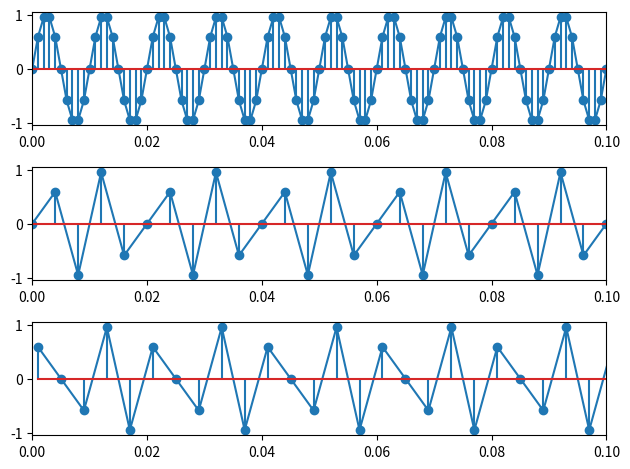

The matplotlib source for this figure:
import numpy as np
import matplotlib.pyplot as plt

fs = 1000
t = np.arange(0, 1, 1 / fs)

f = 100
x = np.sin(2 * np.pi * f * t)

y = x[::4]
z = x[1::4]


plt.subplot(3, 1, 1)
plt.xlim(0, 0.1)
plt.plot(t, x)
plt.stem(t, x)

plt.subplot(3, 1, 2)
plt.xlim(0, 0.1)
plt.plot(t[::4], y)
plt.stem(t[::4], y)

plt.subplot(3, 1, 3)
plt.xlim(0, 0.1)
plt.plot(t[1::4], z)
plt.stem(t[1::4], z)

plt.tight_layout()
plt.savefig('ex7.pdf')
plt.show()

# semnalul are aceeas frecventa si acelasi numar de esantioane ca la a
# dar este decalat in faza pentru ca esantionarea incepe de la al 2 lea element
# forma graficului difera desi frecventa semnalului ramana aceeasi
